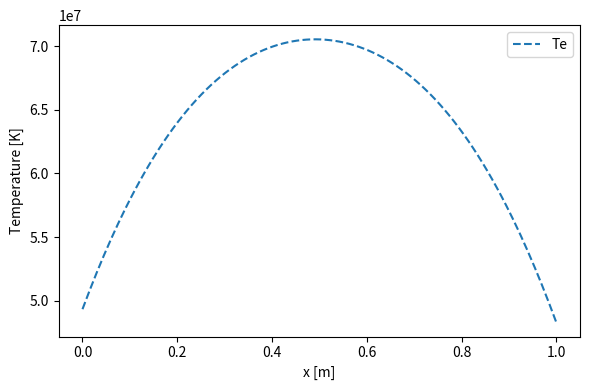
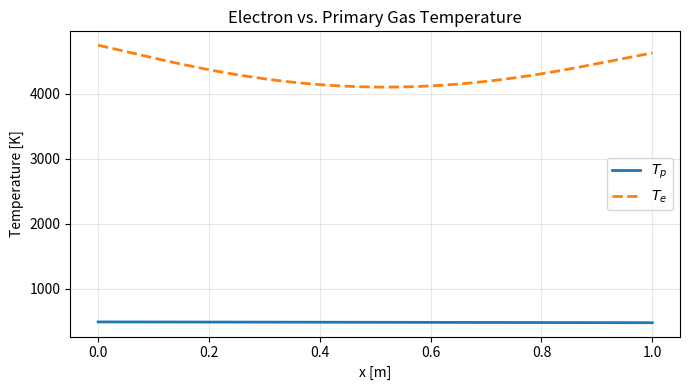
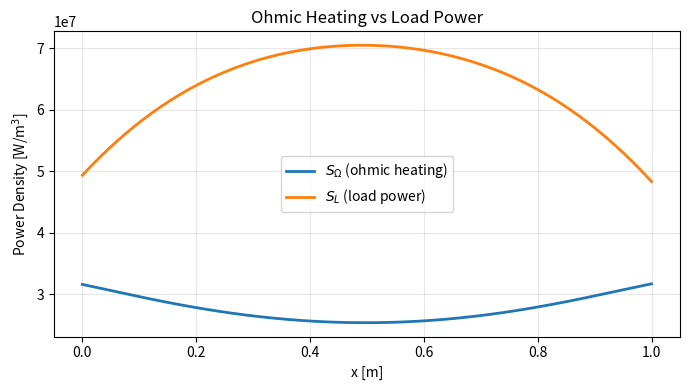
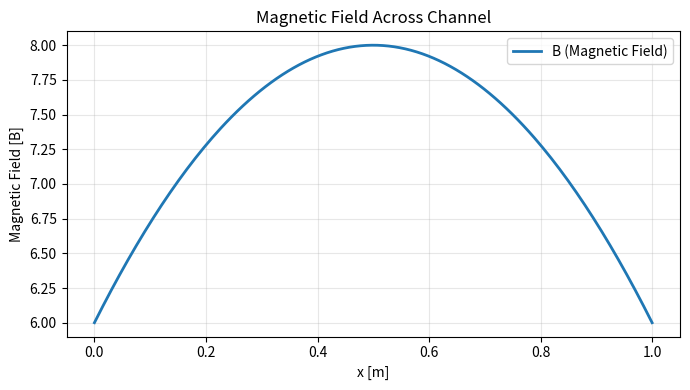
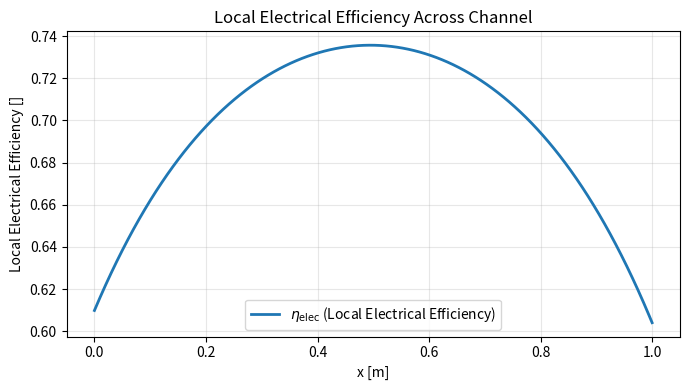
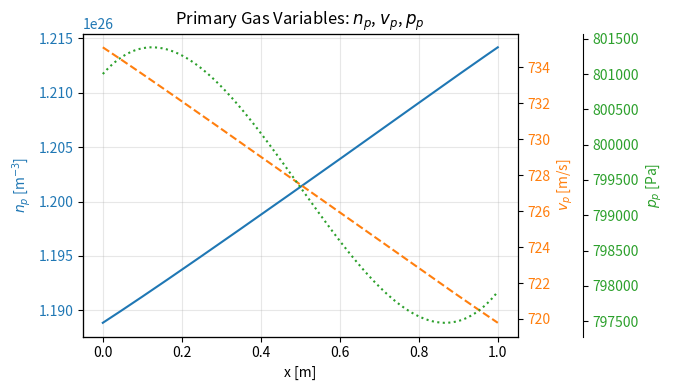

Write the Python code that produced these figures, in order.
import numpy as np
from scipy import constants as C
import matplotlib.pyplot as plt


m_p = 39.948 * 1.66053906660e-27   # Argon
m_e = C.electron_mass
gamma = 5.0 / 3.0
R = C.k / m_p
C_p = gamma / (gamma - 1.0) * R
eps_eV = 3.894
sigma_ep = 3.93994730526347e-21


def get_electron_temperature(primary_gas_temperature, delta_t):
    return primary_gas_temperature * (delta_t + 1.0)


def get_electron_density(Te, ns, eps_ion_eV=eps_eV, g_ratio=1.0):
    ns = np.asarray(ns, dtype=np.float64)
    Te = np.asarray(Te, dtype=np.float64)
    ns, Te = np.broadcast_arrays(ns, Te)

    eps_J = eps_ion_eV * C.e
    pref = (2.0 * np.pi * m_e * C.k * Te) / (C.h**2)
    pref = np.power(pref, 1.5)
    expo = np.exp(-eps_J / (C.k * Te))
    S = g_ratio * pref * expo

    disc = np.sqrt(S * (S + 4.0 * ns))
    ne = 0.5 * (disc - S)
    ne = np.clip(ne, 0.0, np.maximum(0.0, ns * (1.0 - 1e-12)))
    return ne


def get_frequencies(primary_gas_density, sigma_ep, electron_temperature):
    nu_M = primary_gas_density * sigma_ep * np.sqrt(2.0 * C.k * electron_temperature / m_e)
    nu_E = 2.0 * m_e / m_p * nu_M
    return nu_E, nu_M


def get_resistivity(nu_M, electron_density):
    return m_e * nu_M / (C.e**2 * electron_density)


def get_hall_parameter(magnetic_field, nu_M):
    return (C.e * magnetic_field) / (m_e * nu_M)


def get_mach_number(primary_gas_speed, primary_gas_temperature):
    return np.sqrt((m_p * primary_gas_speed**2) / (gamma * C.k * primary_gas_temperature))


def solve_plasma_properties(u, Tp, np_local, ns_local, B0, eta_L,
                            relax=0.5, max_iter=12):
    """
    Local plasma properties solver for a Hall generator slice (Ey=0, Jz=Ez=0, B=B0).
    Returns dict with Te, ne, nuM, nuE, eta, beta, Z, Jx, Jy, Ex, S_ohm, S_load.
    """
    # initial guesses
    Te = Tp * 8.783
    ne = np.clip(1.0 * ns_local, 1e12, 1.0 * ns_local)

    for _ in range(max_iter):
        nu_E, nu_M = get_frequencies(np_local, sigma_ep, Te)
        eta = get_resistivity(nu_M, ne)
        beta = get_hall_parameter(B0, nu_M)
        Z = eta_L / eta

        denom = (beta**2 + 1.0 + Z)
        Jx = (beta**2 / denom) * C.e * ne * u
        Jy = -(beta * (1.0 + Z) / denom) * C.e * ne * u
        Ex_over_eta = -(beta**2 * Z / denom) * C.e * ne * u
        Ex = Ex_over_eta * eta

        J2 = Jx**2 + Jy**2
        S_ohm = eta * J2
        S_load = -Ex * Jx

        M = np.sqrt((3.0/5.0) * (m_p * u**2) / (C.k * Tp))
        DeltaT = (5.0 * M**2 / 9.0) * (beta**2 * (beta**2 + (1.0 + Z)**2)) / (denom**2)
        Te_new = Tp * (1.0 + DeltaT)

        ne_new = get_electron_density(Te_new, ns_local)

        Te = relax * Te_new + (1.0 - relax) * Te
        ne = relax * ne_new + (1.0 - relax) * ne

        K = -Ex / (beta*u*B0)
        num = beta**2 * K * (1-K)
        denom = 1 + (beta**2 * K)
        eta_elec = num / denom

    return dict(Te=Te, ne=ne, nuM=nu_M, nuE=nu_E, eta=eta, beta=beta, Z=Z,
                Jx=Jx, Jy=Jy, Ex=Ex, S_ohm=S_ohm, S_load=S_load, eta_elec=eta_elec)


def march_channel(num_slices,
                  L,
                  A,
                  u0,
                  p0,
                  Tp0,
                  B0,
                  R_L,
                  seed_frac0
  ):
    """
    Constant-area 1-D march with inner plasma solution per slice.
    Returns a dict of axial profiles.
    """
    x = np.linspace(0.0, L, num_slices)
    dx = L / max(1, (num_slices - 1))

    eta_L = R_L * A / L

    rho0 = p0 / (R * Tp0)
    np0 = rho0 / m_p
    ns0 = seed_frac0 * np0
    Phi_n = np0 * u0  # number flux = n_p u (constant for constant area)

    u = np.zeros_like(x)
    Tp = np.zeros_like(x)
    p = np.zeros_like(x)
    np_arr = np.zeros_like(x)
    ns_arr = np.zeros_like(x)
    Te = np.zeros_like(x)
    ne = np.zeros_like(x)
    beta = np.zeros_like(x)
    Z = np.zeros_like(x)
    Jx = np.zeros_like(x)
    Jy = np.zeros_like(x)
    Ex = np.zeros_like(x)
    S_ohm = np.zeros_like(x)
    S_load = np.zeros_like(x)
    eta_elec = np.zeros_like(x)

    # set inlet
    u[0] = u0
    Tp[0] = Tp0
    np_arr[0] = np0
    ns_arr[0] = ns0
    p[0] = np_arr[0] * C.k * Tp[0]

    for i in range(num_slices):
        np_arr[i] = Phi_n / max(1e-6, u[i])
        ns_arr[i] = ns0 * (np_arr[i] / np0)
        p[i] = np_arr[i] * C.k * Tp[i]

        plasma = solve_plasma_properties(u[i], Tp[i], np_arr[i], ns_arr[i], B0[i], eta_L)
        Te[i] = plasma['Te']
        ne[i] = plasma['ne']
        beta[i] = plasma['beta']
        Z[i] = plasma['Z']
        Jx[i] = plasma['Jx']
        Jy[i] = plasma['Jy']
        Ex[i] = plasma['Ex']
        S_ohm[i] = plasma['S_ohm']
        S_load[i] = plasma['S_load']
        eta_elec[i] = plasma['eta_elec']

        # march to next slice (skip after last)
        if i == num_slices - 1:
            break

        dTpdx = (S_ohm[i] - S_load[i]) / (m_p * np_arr[i] * u[i] * C_p)
        denom = (m_p * Phi_n + (Phi_n * C.k * Tp[i]) / (u[i]**2))
        dudx = (Jy[i] * B0[i] - (Phi_n * C.k / u[i]) * dTpdx) / denom

        # explicit Euler step
        Tp[i+1] = max(50.0, Tp[i] + dTpdx * dx)
        u[i+1] = max(1e-3, u[i] + dudx * dx)

    return dict(x=x, u=u, Tp=Tp, p=p, np=np_arr, ns=ns_arr,
                Te=Te, ne=ne, beta=beta, Z=Z, Jx=Jx, Jy=Jy, Ex=Ex,
                S_ohm=S_ohm, S_load=S_load, eta_L=eta_L, eta_elec=eta_elec, B0=B0)


def B(L, num_slices):
    x = np.linspace(0.0, L, num_slices)
    B = np.zeros_like(x)

    for i in range(num_slices):
        B[i] = -8*x[i]**2 + 8*x[i] + 6

    return B


def main():
    num_slices = 200

    inlet_primary_gas_temperature = 488  # K
    inlet_primary_gas_pressure = 8.01e5  # Pa
    inlet_primary_gas_speed = 735.115  # m/s
    load_resistivity = 1.60 # Ohm * m
    channel_area = 4.0e-1  # 1 cm x 1 cm
    channel_length = 1.0  # m
    magnetic_field = B(channel_length, num_slices) # T
    seed_gas_fraction = 6.18e-7

    load_resistance = load_resistivity * channel_length / channel_area

    out = march_channel(
        num_slices=num_slices,
        L=channel_length,
        A=channel_area,
        u0=inlet_primary_gas_speed,
        p0=inlet_primary_gas_pressure,
        Tp0=inlet_primary_gas_temperature,
        B0=magnetic_field,
        R_L=load_resistance,
        seed_frac0=seed_gas_fraction
    )

    print(f"n_e = {out['ne'][0]:.3e}")

    import matplotlib.pyplot as plt
    plt.figure(figsize=(6, 4))

    plt.plot(out['x'], out['S_load'], label='Te', linestyle='--')
    plt.xlabel('x [m]'); plt.ylabel('Temperature [K]'); plt.legend(); plt.tight_layout(); plt.show()

    perf = summarize_performance(out, A=channel_area, cp=C_p, m_p=m_p, gamma=gamma)

    for k, v in perf.items():
        print(f"{k:10s}: {v}")

    plot_results(out)


def plot_results(out):
    x = out['x']
    Tp = out['Tp']
    Te = out['Te']
    S_ohm = out['S_ohm']
    S_load = out['S_load']
    np_arr = out['np']
    u = out['u']
    p = out['p']
    eta_elec = out['eta_elec']
    B0 = out['B0']

    plt.figure(figsize=(7, 4))
    plt.plot(x, Tp, label=r"$T_p$", linewidth=2)
    plt.plot(x, Te, label=r"$T_e$", linestyle='--', linewidth=2)
    plt.xlabel("x [m]")
    plt.ylabel("Temperature [K]")
    plt.title("Electron vs. Primary Gas Temperature")
    plt.grid(True, alpha=0.3)
    plt.legend()
    plt.tight_layout()
    plt.show()

    plt.figure(figsize=(7, 4))
    plt.plot(x, S_ohm, label=r"$S_{\Omega}$ (ohmic heating)", linewidth=2)
    plt.plot(x, S_load, label=r"$S_L$ (load power)", linewidth=2)
    plt.xlabel("x [m]")
    plt.ylabel("Power Density [W/m$^3$]")
    plt.title("Ohmic Heating vs Load Power")
    plt.grid(True, alpha=0.3)
    plt.legend()
    plt.tight_layout()
    plt.show()

    plt.figure(figsize=(7, 4))
    plt.plot(x, B0, label=r"B (Magnetic Field)", linewidth=2)
    plt.xlabel("x [m]")
    plt.ylabel("Magnetic Field [B]")
    plt.title("Magnetic Field Across Channel")
    plt.grid(True, alpha=0.3)
    plt.legend()
    plt.tight_layout()
    plt.show()

    plt.figure(figsize=(7, 4))
    plt.plot(x, eta_elec, label=r"$\eta_{\text{elec}}$ (Local Electrical Efficiency)", linewidth=2)
    plt.xlabel("x [m]")
    plt.ylabel("Local Electrical Efficiency []")
    plt.title("Local Electrical Efficiency Across Channel")
    plt.grid(True, alpha=0.3)
    plt.legend()
    plt.tight_layout()
    plt.show()

    fig, ax1 = plt.subplots(figsize=(7, 4))

    color1 = "tab:blue"
    ax1.set_xlabel("x [m]")
    ax1.set_ylabel(r"$n_p$ [m$^{-3}$]", color=color1)
    ax1.plot(x, np_arr, color=color1, label=r"$n_p$")
    ax1.tick_params(axis='y', labelcolor=color1)
    ax1.grid(True, which='both', alpha=0.3)

    ax2 = ax1.twinx()
    color2 = "tab:orange"
    ax2.set_ylabel(r"$v_p$ [m/s]", color=color2)
    ax2.plot(x, u, color=color2, linestyle="--", label=r"$v_p$")
    ax2.tick_params(axis='y', labelcolor=color2)

    ax3 = ax1.twinx()
    ax3.spines["right"].set_position(("axes", 1.15))
    color3 = "tab:green"
    ax3.set_ylabel(r"$p_p$ [Pa]", color=color3)
    ax3.plot(x, p, color=color3, linestyle=":", label=r"$p_p$")
    ax3.tick_params(axis='y', labelcolor=color3)

    plt.title("Primary Gas Variables: $n_p$, $v_p$, $p_p$")
    fig.tight_layout()
    plt.show()


def summarize_performance(out, A, cp, m_p, gamma):
    # This function wqs ChatGPT'd, probably check

    x = out['x']
    Tp = out['Tp']
    u = out['u']
    nparr = out['np']  # primary number density
    p = out['p']
    S_L = out['S_load']
    S_Ohm = out['S_ohm']

    # inlet/outlet states
    Tp_in, Tp_out = Tp[0], Tp[-1]
    u_in, u_out = u[0],  u[-1]
    p_in, p_out = p[0],  p[-1]

    # mass flow (constant area)
    rho_in = m_p * nparr[0]
    mdot = rho_in * u_in * A

    # stagnation enthalpies (per unit mass)
    h0_in = cp * Tp_in + 0.5 * u_in ** 2
    h0_out = cp * Tp_out + 0.5 * u_out ** 2
    dh0 = h0_in - h0_out

    # Powers
    PL = np.trapezoid(S_L, x) * A
    POhm = np.trapezoid(S_Ohm, x) * A

    # Ratios
    enthalpy_extraction_ratio = dh0 / h0_in
    chi_load = (PL / mdot) / h0_in
    eta_electrical = PL / max(1e-30, (PL + POhm))

    pressure_ratio = p_in / p_out
    eta_isentropic = enthalpy_extraction_ratio / (1 - pressure_ratio ** (- (gamma - 1) / gamma))

    return {
        "mdot": mdot,
        "h0_in": h0_in, "h0_out": h0_out, "dh0": dh0,
        "PL": PL, "POhm": POhm,
        "enthalpy_extraction_ratio": enthalpy_extraction_ratio,
        "chi_load": chi_load, "eta_electrical": eta_electrical,
        "pressure_ratio": pressure_ratio, "eta_isentropic": eta_isentropic
    }


if __name__ == "__main__":
    main()
